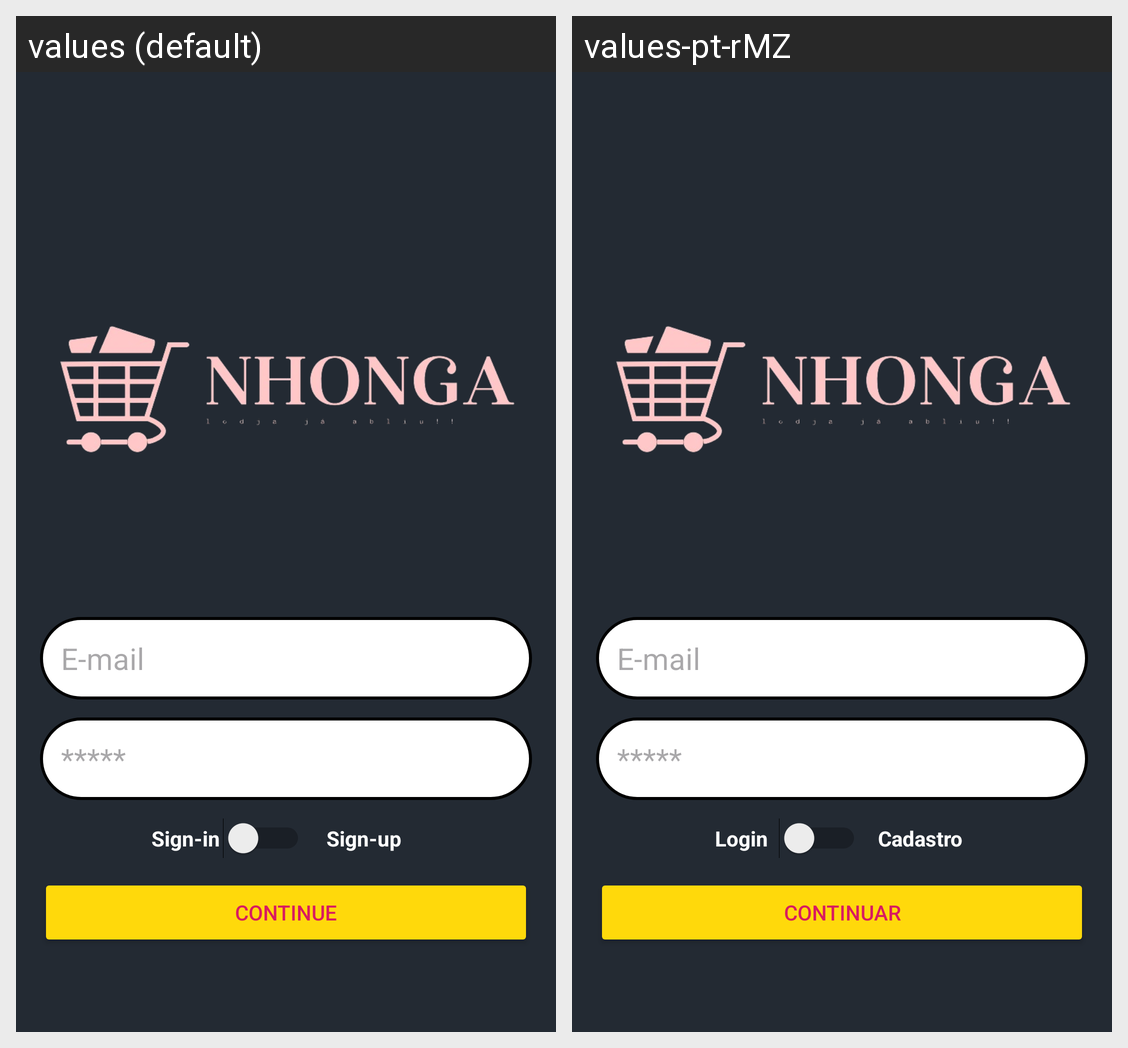

For this localized Android screen grid, give each drawn string resource with its value in every locale shown.
Android screen res/layout/activity_auth.xml rendered under 2 locales, left to right: values (default), values-pt-rMZ. Device: Nexus 5 (rendered at 1080×1920; each locale shown at half size, 540×960, under a caption strip naming it); theme Theme.Nhonga.
Strings drawn on this screen, with the default value and each locale's value (text and hints the layout hard-codes, and strings that could not be matched under every locale, appear in the picture but are not listed):

strEmail
  values: E-mail
  values-pt-rMZ: E-mail  [not translated; the default value is used]

password
  values: *****
  values-pt-rMZ: *****

strsignin
  values: Sign-in
  values-pt-rMZ: Login

strsignup
  values: Sign-up
  values-pt-rMZ: Cadastro

stbrnauth
  values: Continue
  values-pt-rMZ: Continuar
